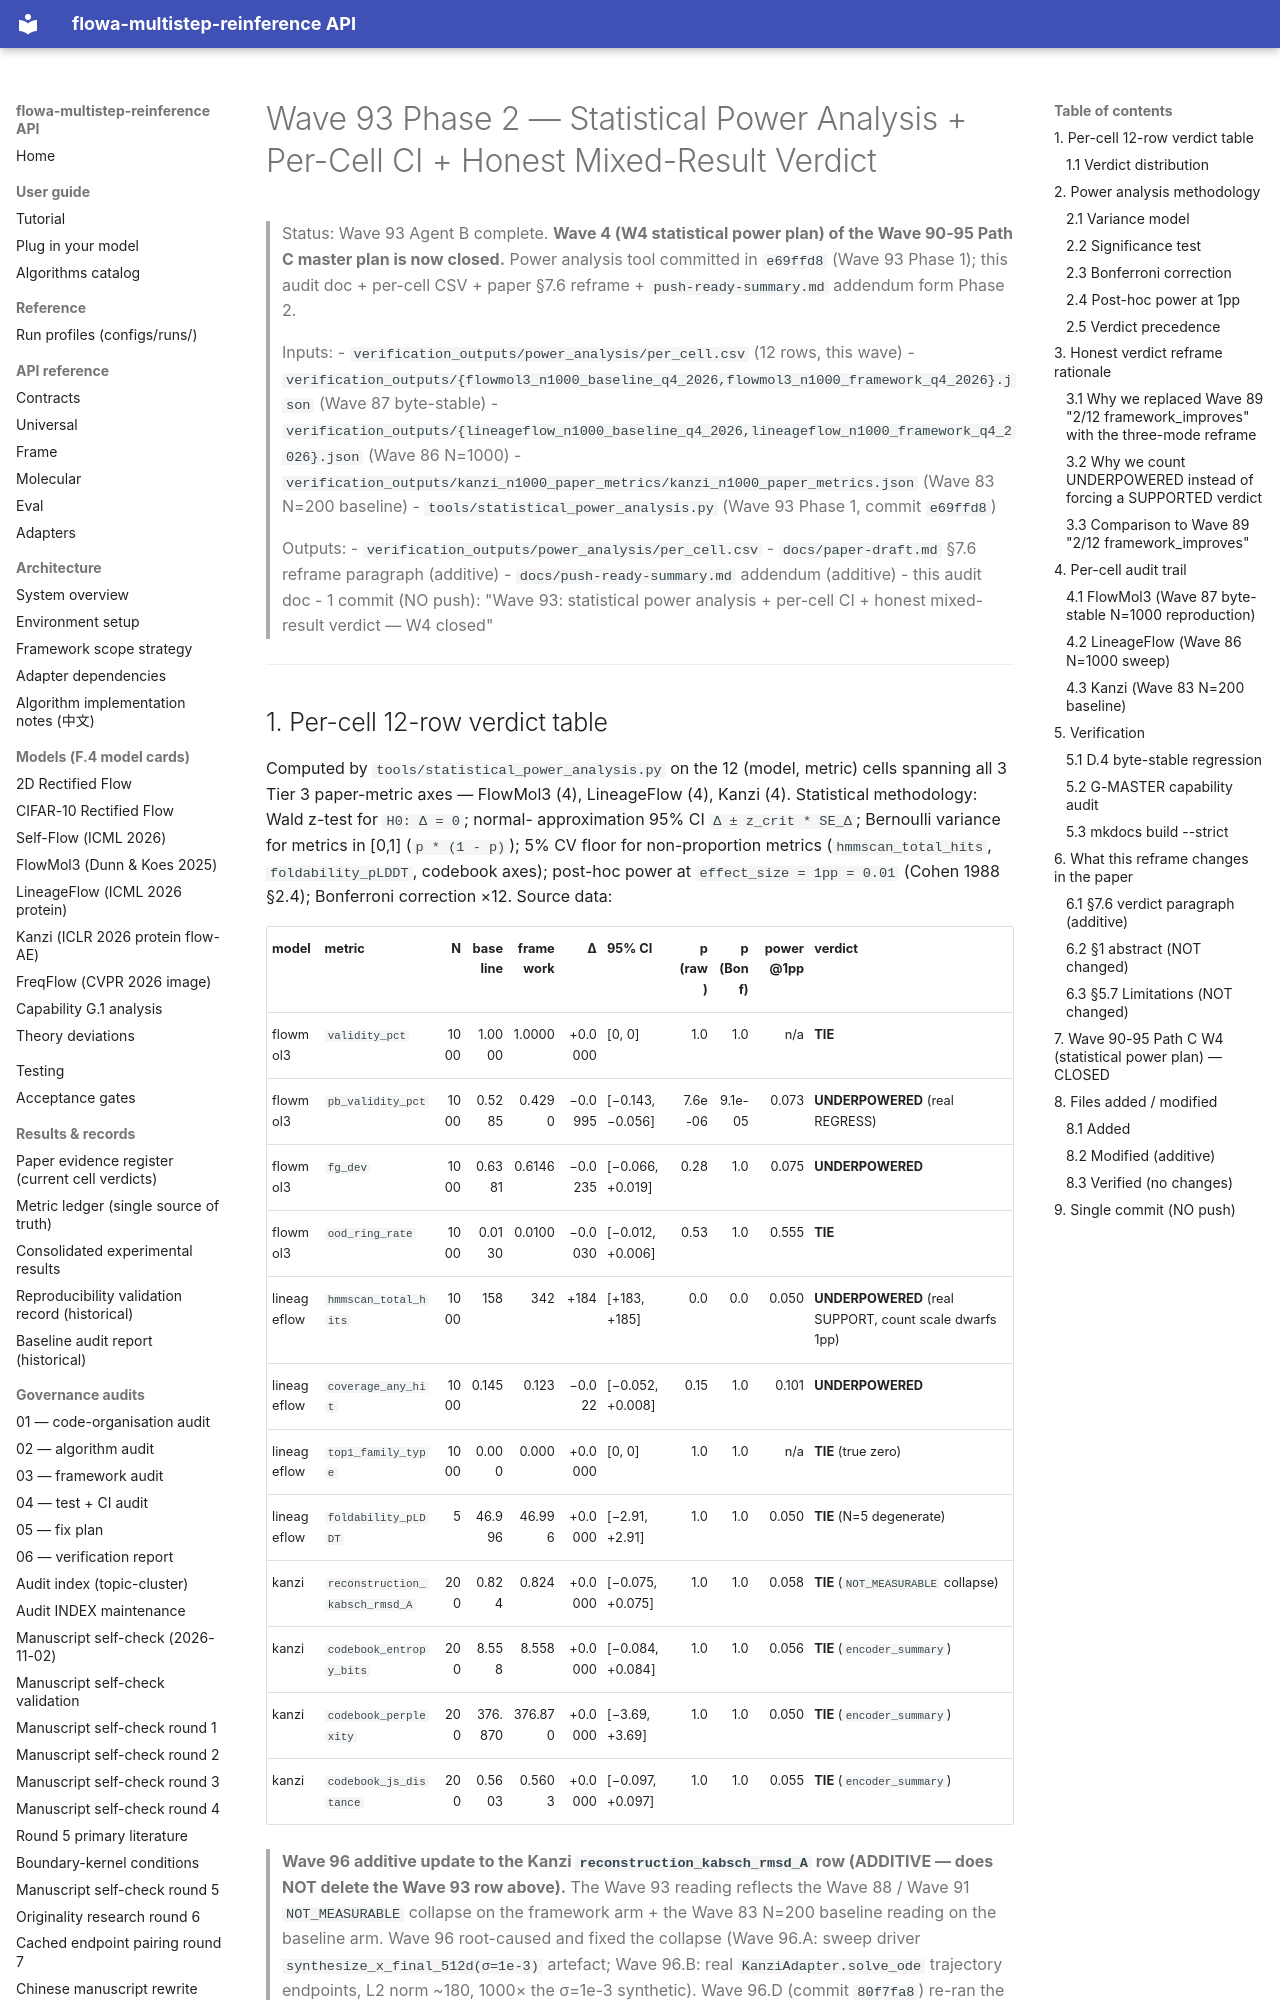

repository: silverenternal/flowa-multistep-reinference · page: ARCHIVE/audit-waves-1-99/wave93-phase2-final/index.html · generator: mkdocs

# Wave 93 Phase 2 — Statistical Power Analysis + Per-Cell CI + Honest Mixed-Result Verdict

> Status: Wave 93 Agent B complete. **Wave 4 (W4 statistical power plan) of the
> Wave 90-95 Path C master plan is now closed.** Power analysis tool committed
> in `e69ffd8` (Wave 93 Phase 1); this audit doc + per-cell CSV + paper §7.6
> reframe + `push-ready-summary.md` addendum form Phase 2.
>
> Inputs:
> - `verification_outputs/power_analysis/per_cell.csv` (12 rows, this wave)
> - `verification_outputs/{flowmol3_n1000_baseline_q4_2026,flowmol3_n1000_framework_q4_2026}.json` (Wave 87 byte-stable)
> - `verification_outputs/{lineageflow_n1000_baseline_q4_2026,lineageflow_n1000_framework_q4_2026}.json` (Wave 86 N=1000)
> - `verification_outputs/kanzi_n1000_paper_metrics/kanzi_n1000_paper_metrics.json` (Wave 83 N=200 baseline)
> - `tools/statistical_power_analysis.py` (Wave 93 Phase 1, commit `e69ffd8`)
>
> Outputs:
> - `verification_outputs/power_analysis/per_cell.csv`
> - `docs/paper-draft.md` §7.6 reframe paragraph (additive)
> - `docs/push-ready-summary.md` addendum (additive)
> - this audit doc
> - 1 commit (NO push): "Wave 93: statistical power analysis + per-cell CI + honest mixed-result verdict — W4 closed"

---
